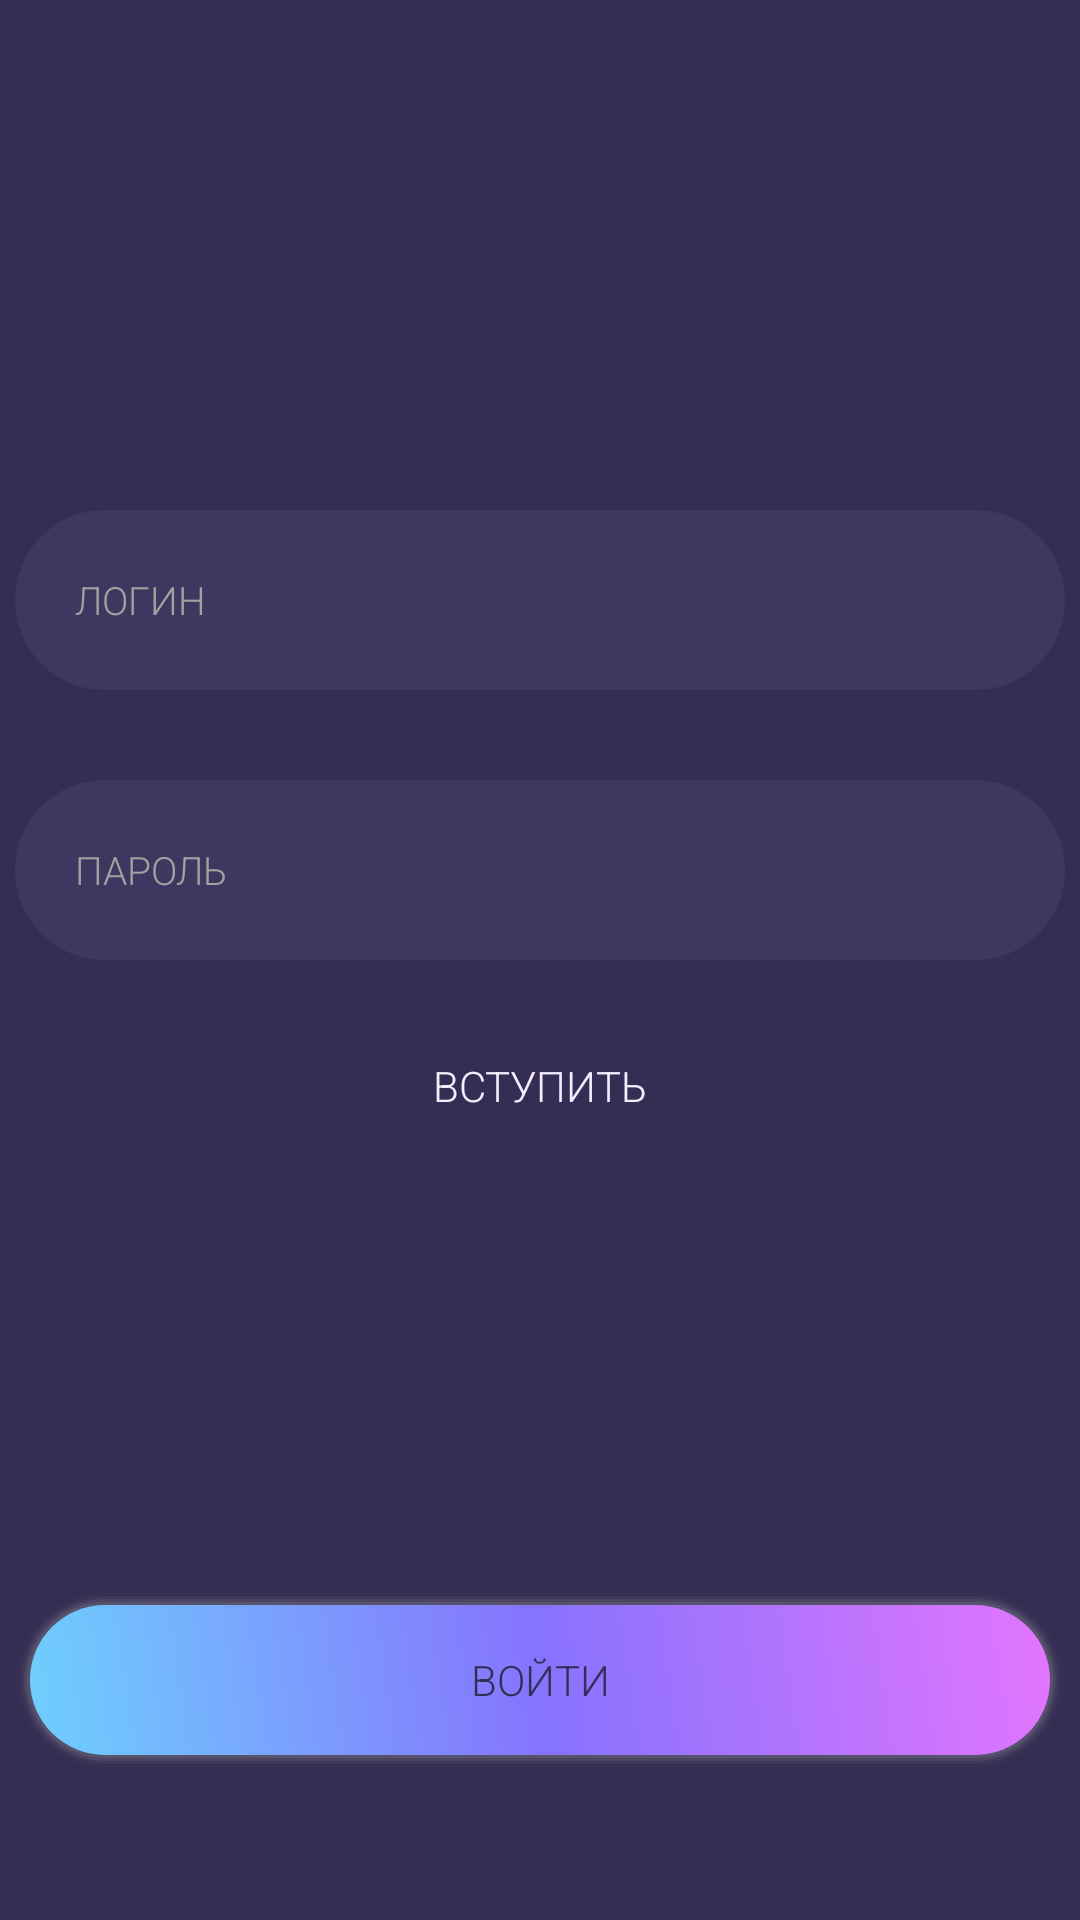

The Android layout XML behind this screen, and the referenced resources:
<!-- AndroidManifest.xml: application theme Theme.AppCompat.DayNight.NoActionBar -->
<!-- res/layout/activity_login.xml -->
<?xml version="1.0" encoding="utf-8"?>
<androidx.constraintlayout.widget.ConstraintLayout xmlns:android="http://schemas.android.com/apk/res/android"
    xmlns:app="http://schemas.android.com/apk/res-auto"
    xmlns:tools="http://schemas.android.com/tools"
    android:layout_width="match_parent"
    android:layout_height="match_parent"
    android:background="@color/dark_violet"
    tools:context="ui.LoginActivity">

    <EditText
        android:id="@+id/password"
        style="@style/FieldStyle"
        android:layout_marginTop="30dp"
        android:hint="ПАРОЛЬ"
        android:inputType="textPassword"
        app:layout_constraintEnd_toEndOf="parent"
        app:layout_constraintHorizontal_bias="0.5"
        app:layout_constraintStart_toStartOf="parent"
        app:layout_constraintTop_toBottomOf="@+id/login" />

    <EditText
        android:id="@+id/login"
        android:layout_marginTop="170dp"
        android:hint="ЛОГИН"
        style="@style/FieldStyle"
        app:layout_constraintEnd_toEndOf="parent"
        app:layout_constraintStart_toStartOf="parent"
        app:layout_constraintTop_toTopOf="parent" />

    <Button
        android:id="@+id/login_btn"
        style="@style/RoundedBtnStyle"
        android:text="ВОЙТИ"
        app:layout_constraintBottom_toBottomOf="parent"
        app:layout_constraintEnd_toEndOf="parent"
        app:layout_constraintStart_toStartOf="parent" />

    <Button
        android:id="@+id/register_btn"
        android:layout_width="94dp"
        android:layout_height="36dp"
        android:layout_marginTop="24dp"
        android:background="#00000000"
        android:fontFamily="sans-serif-light"
        android:text="ВСТУПИТЬ"
        android:textColor="@color/colorAccent"
        app:layout_constraintEnd_toEndOf="parent"
        app:layout_constraintHorizontal_bias="0.5"
        app:layout_constraintStart_toStartOf="parent"
        app:layout_constraintTop_toBottomOf="@+id/password" />

</androidx.constraintlayout.widget.ConstraintLayout>
<!-- resources referenced by this layout -->
<resources>
  <color name="colorAccent">#F6EDFF</color>
  <color name="dark_violet">#352E54</color>
  <style name="FieldStyle" parent="@android:style/Widget.EditText">
          <item name="android:background">@drawable/rounded_background_fields</item>
          <item name="android:textColor">@color/colorAccent</item>
          <item name="android:textColorHint">@color/hint_color</item>
          <item name="android:layout_width">350dp</item>
          <item name="android:layout_height">60dp</item>
          <item name="android:fontFamily">sans-serif-light</item>
          <item name="android:paddingHorizontal">20dp</item>
          <item name="android:textSize">13sp</item>&gt;
      </style>
  <style name="RoundedBtnStyle" parent="@android:style/Widget.Button">
          <item name="android:background">@drawable/btn_style</item>
          <item name="android:textColor">@color/dark_violet</item>
          <item name="android:layout_width">350dp</item>
          <item name="android:layout_height">60dp</item>
          <item name="android:fontFamily">sans-serif-light</item>
          <item name="android:layout_marginBottom">50dp</item>
      </style>
  <!-- drawable rounded_background_fields (drawable) -->
  <?xml version="1.0" encoding="utf-8"?>
  <selector xmlns:android="http://schemas.android.com/apk/res/android">
      <item android:state_pressed="false">
          <shape android:shape="rectangle">
              <solid android:color="@color/medium_violet"/>
              <corners android:radius="30dp"/>
          </shape>
      </item>
  </selector>
  <color name="hint_color">#A1A1A1</color>&gt;
  <!-- drawable btn_style (drawable) -->
  <?xml version="1.0" encoding="utf-8"?>
  <layer-list xmlns:android="http://schemas.android.com/apk/res/android"
      >
      
      <item>
          <shape>
              <padding android:top="1dp" android:right="1dp" android:bottom="1dp" android:left="1dp" />
              <solid android:color="#02AAAAAA" />
              <corners android:radius="46.5dp" />
          </shape>
      </item>
      <item>
          <shape>
              <padding android:top="1dp" android:right="1dp" android:bottom="1dp" android:left="1dp" />
              <solid android:color="#05AAAAAA" />
              <corners android:radius="46dp" />
          </shape>
      </item>
      <item>
          <shape>
              <padding android:top="1dp" android:right="1dp" android:bottom="1dp" android:left="1dp" />
              <solid android:color="#0FAAAAAA" />
              <corners android:radius="45.5dp" />
          </shape>
      </item>
      <item>
          <shape>
              <padding android:top="1dp" android:right="1dp" android:bottom="1dp" android:left="1dp" />
              <solid android:color="#1CAAAAAA" />
              <corners android:radius="44.5dp" />
          </shape>
      </item>
      <item>
          <shape>
              <padding android:top="1dp" android:right="1dp" android:bottom="1dp" android:left="1dp" />
              <solid android:color="#24AAAAAA" />
              <corners android:radius="43.5dp" />
          </shape>
      </item>
  
      
      <item>
          <shape>
              
              <gradient
                  android:angle="45"
                  android:endColor="#E375FE"
                  android:centerColor="#8673FE"
                  android:startColor="#6ED0FE"
                  android:type="linear" />
  
              <corners android:radius="43dp" />
          </shape>
      </item>
  </layer-list>
  <color name="medium_violet">#3F3760</color>
</resources>
